Labelled photos from "Dataset(50)", an image-classification folder in tannushahu/Identification_of_Fake_Currency_Found_in_India. The possible labels are: fake currency, real currency.

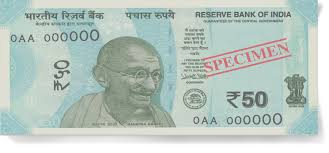
Label: fake currency

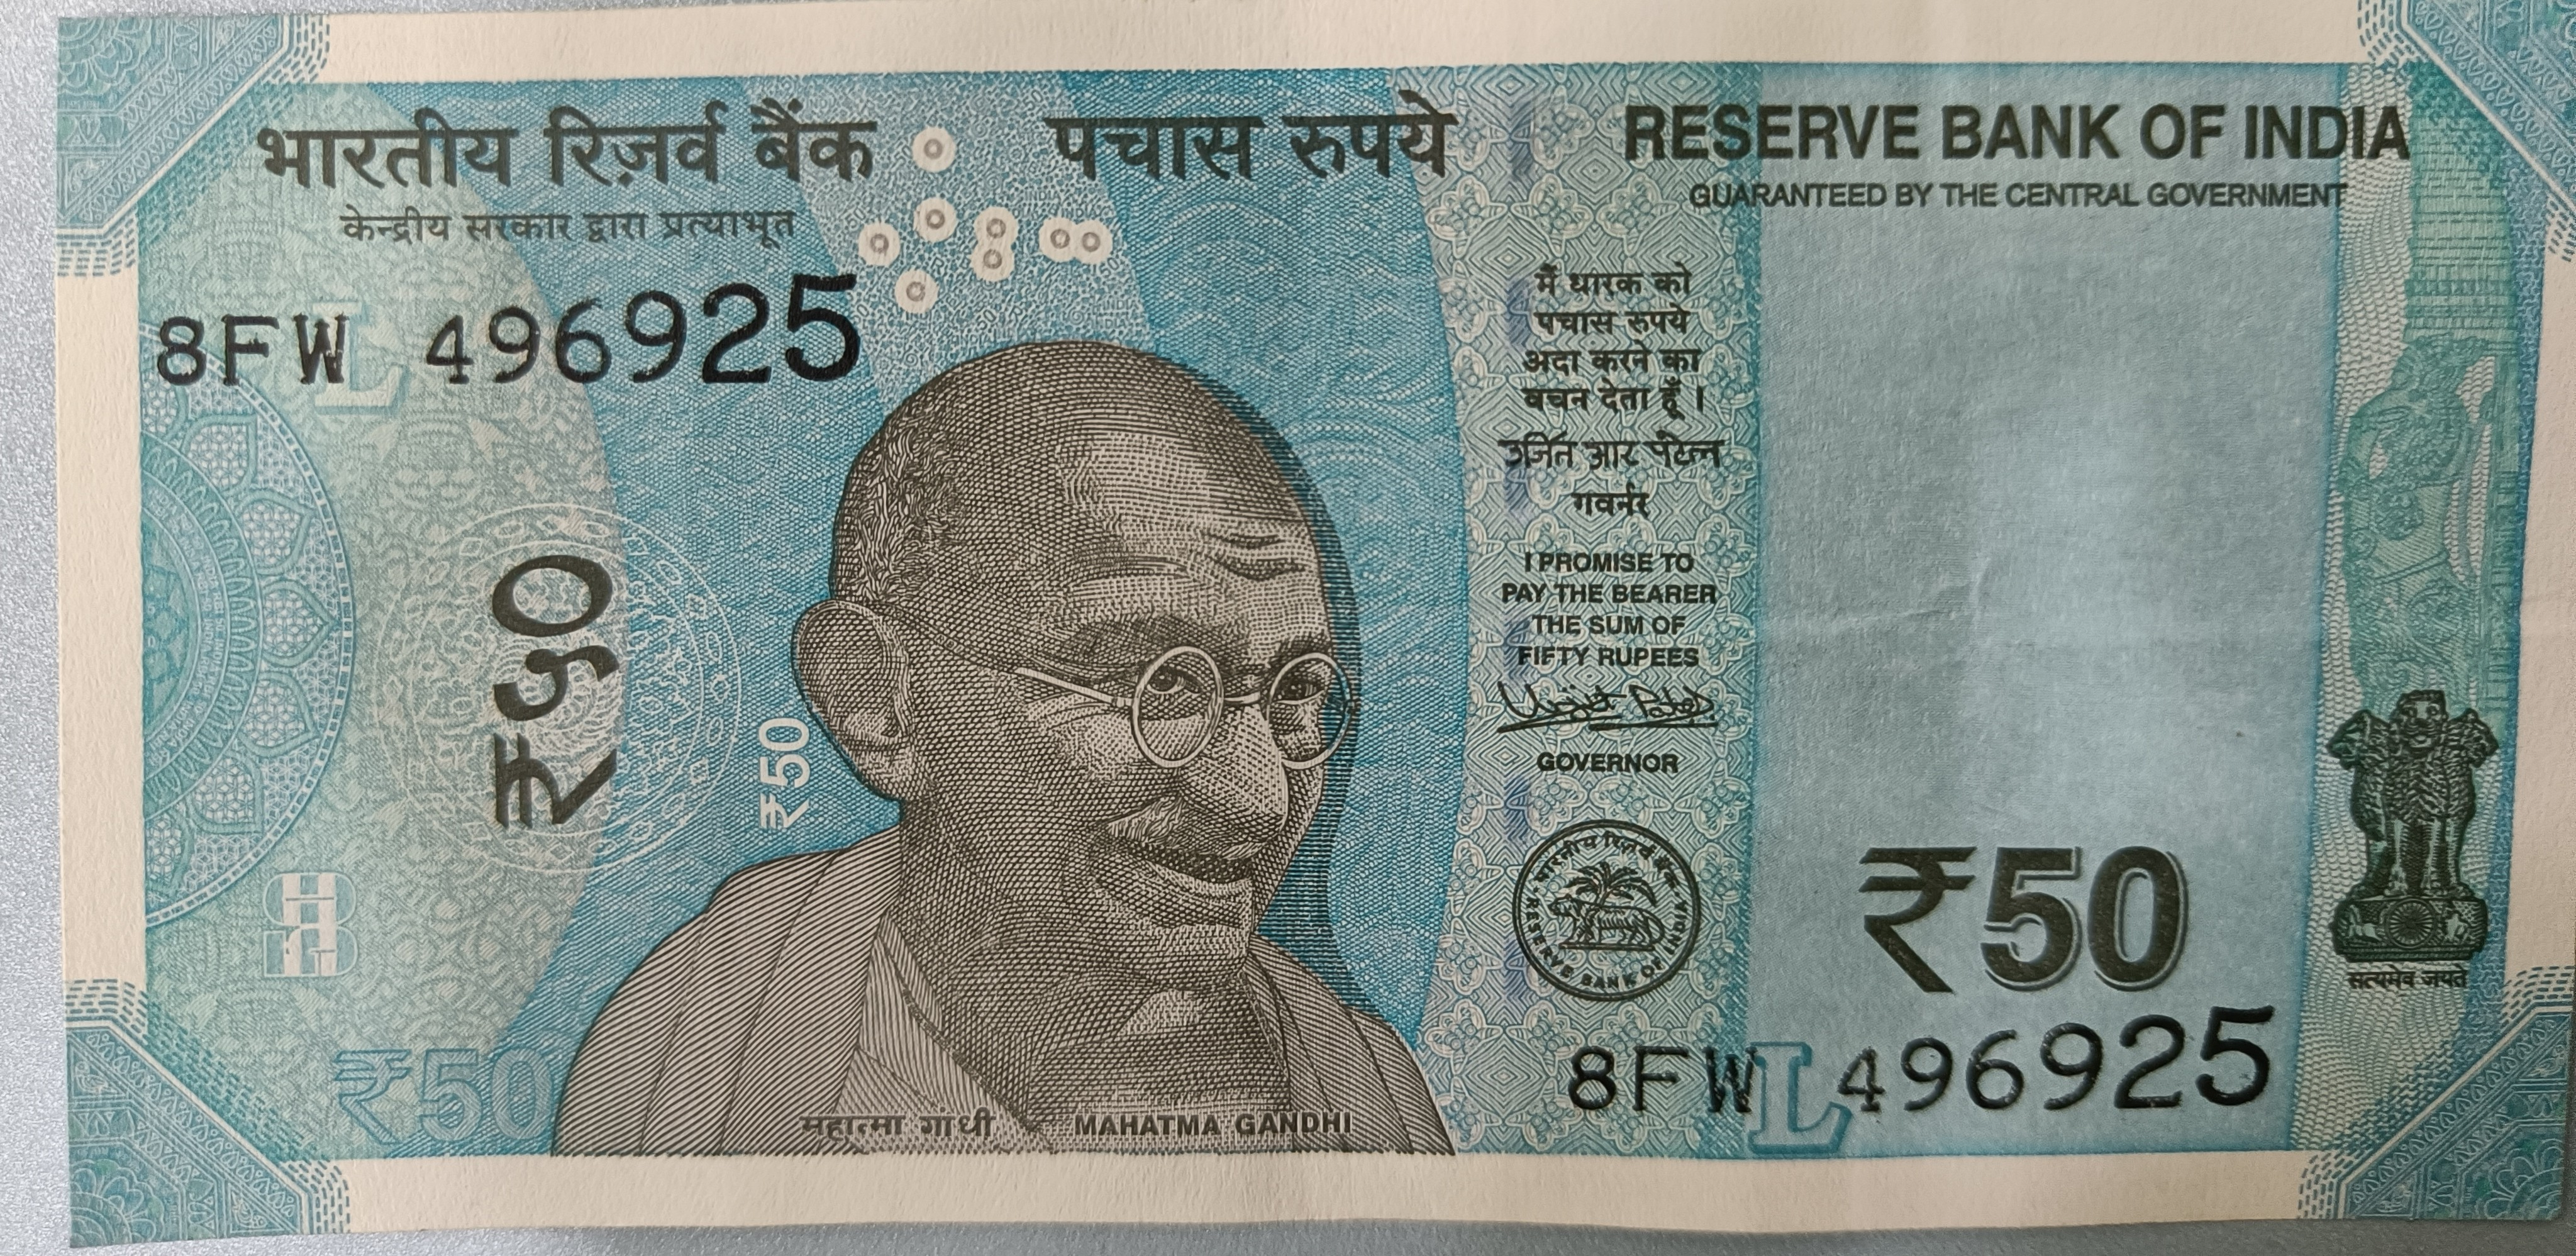
Label: real currency

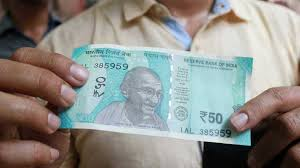
Label: fake currency

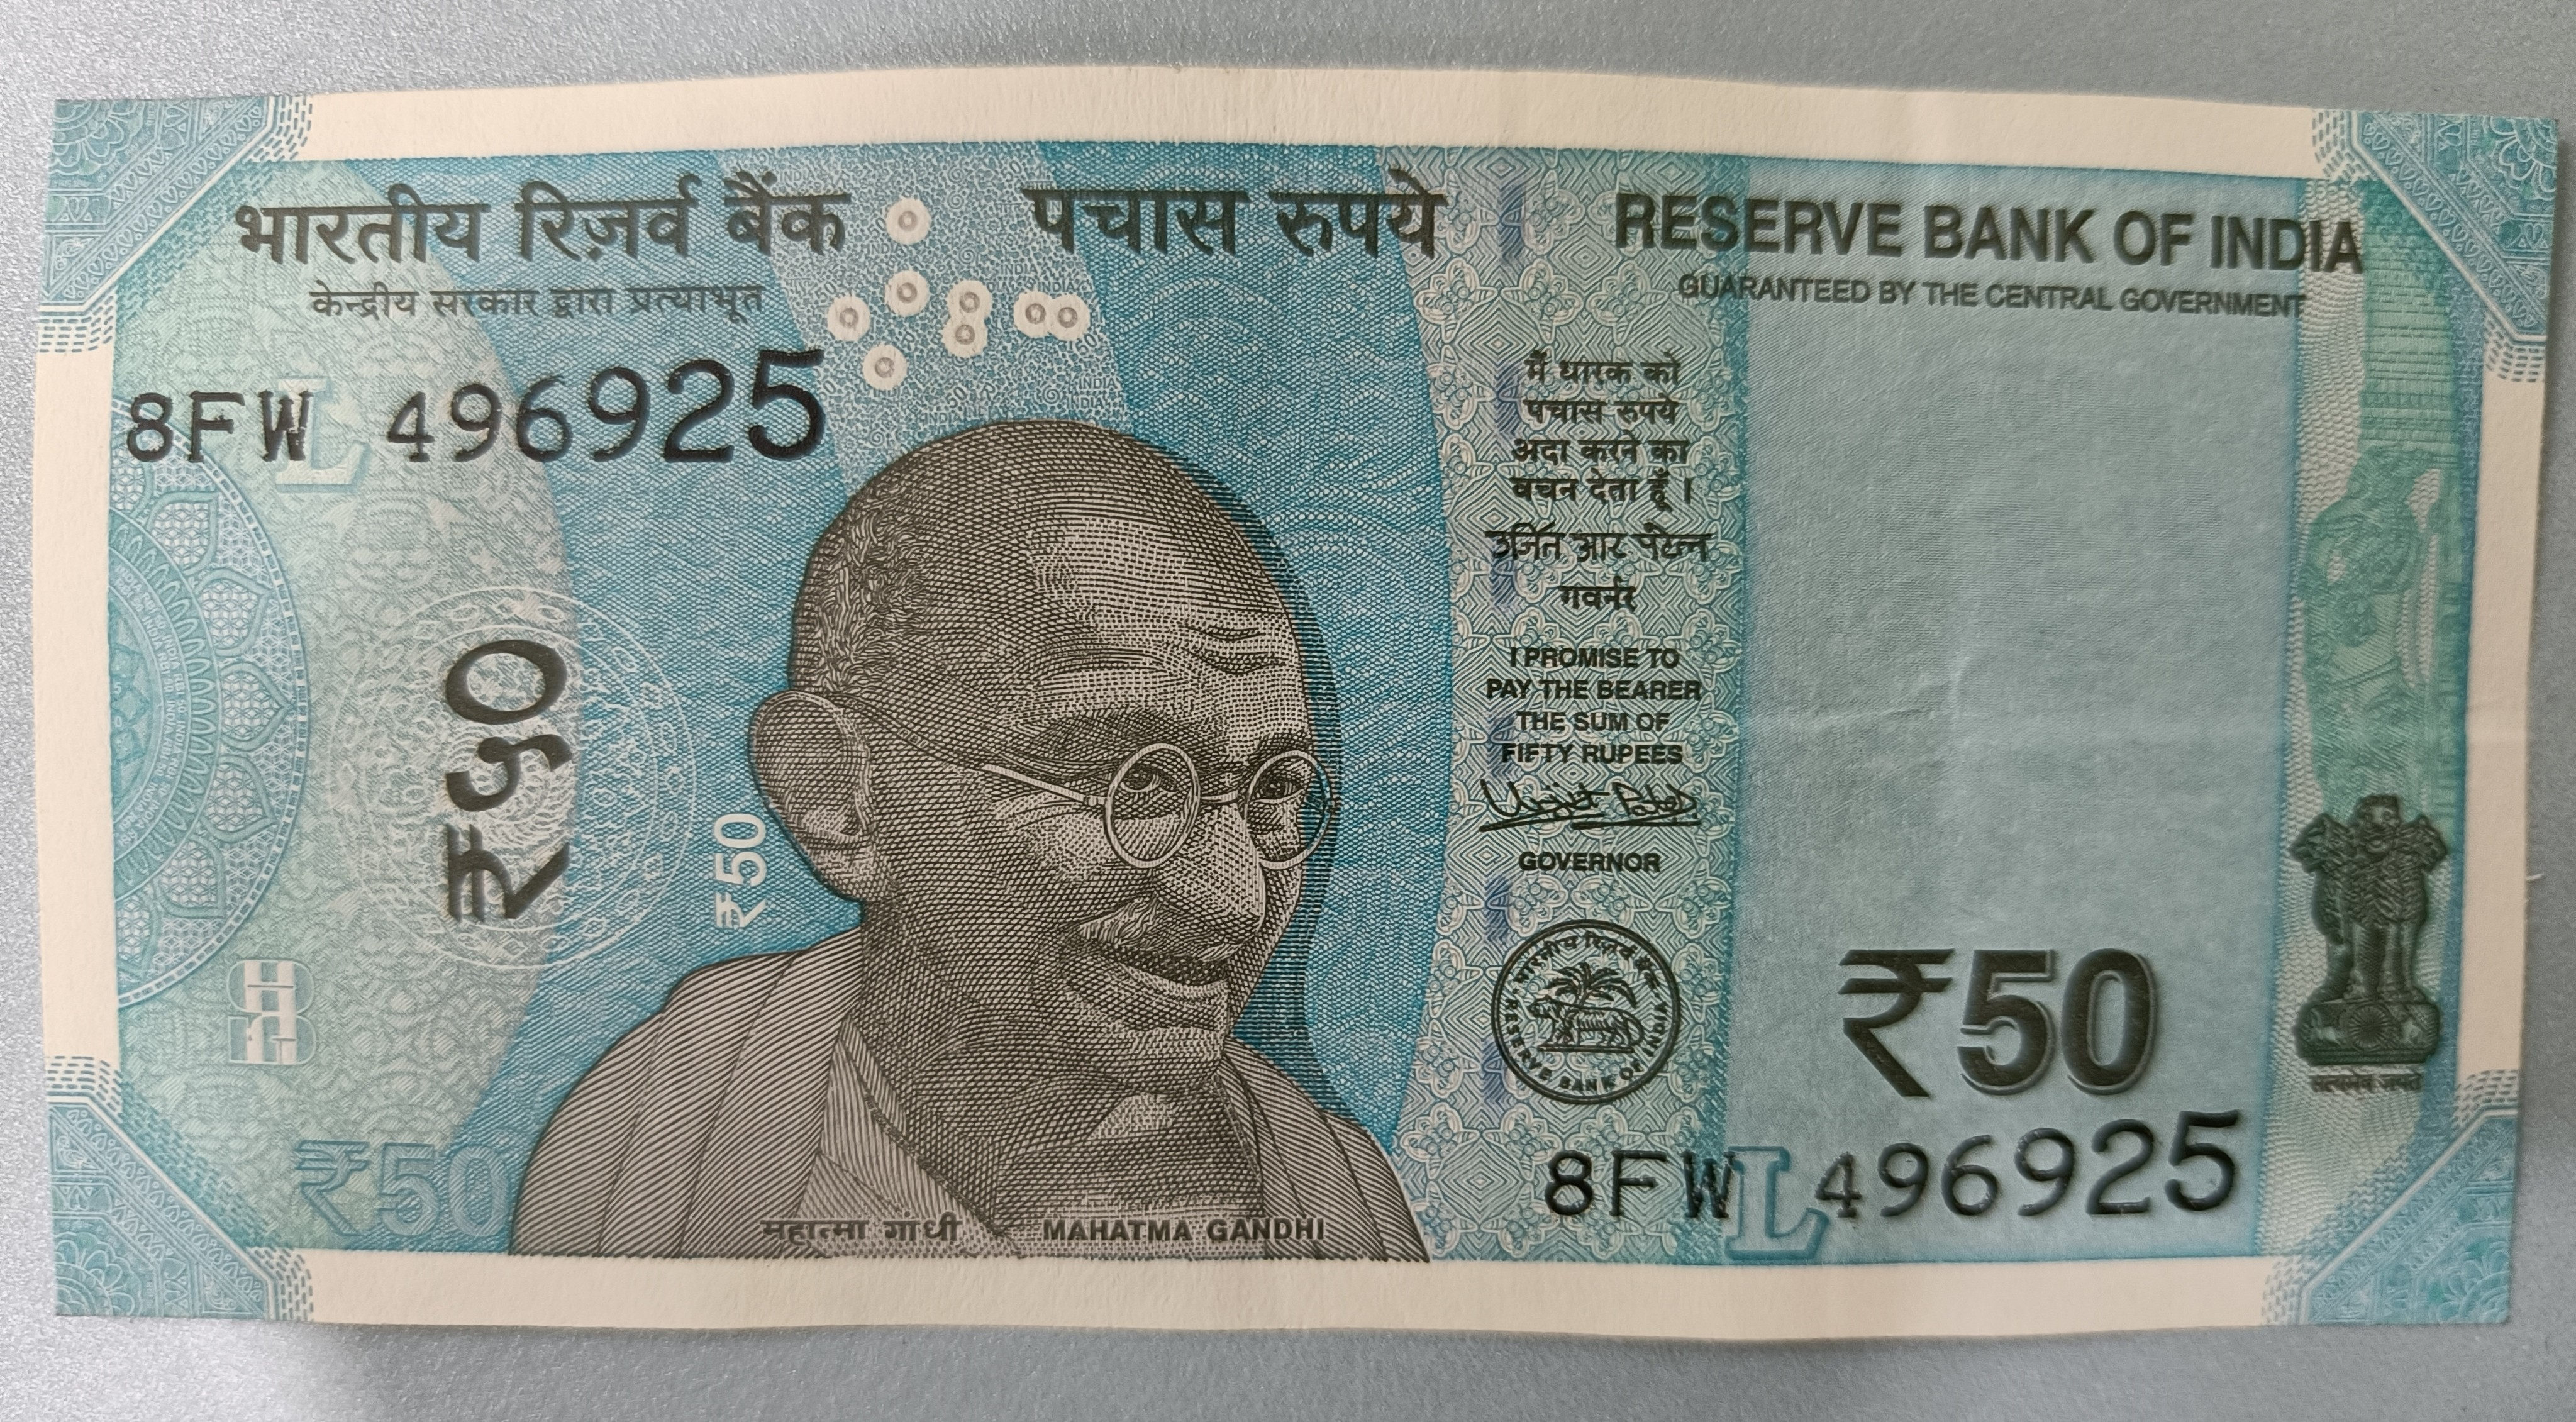
Label: real currency

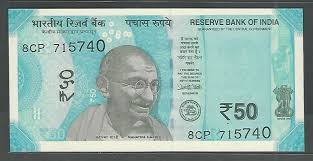
Label: fake currency

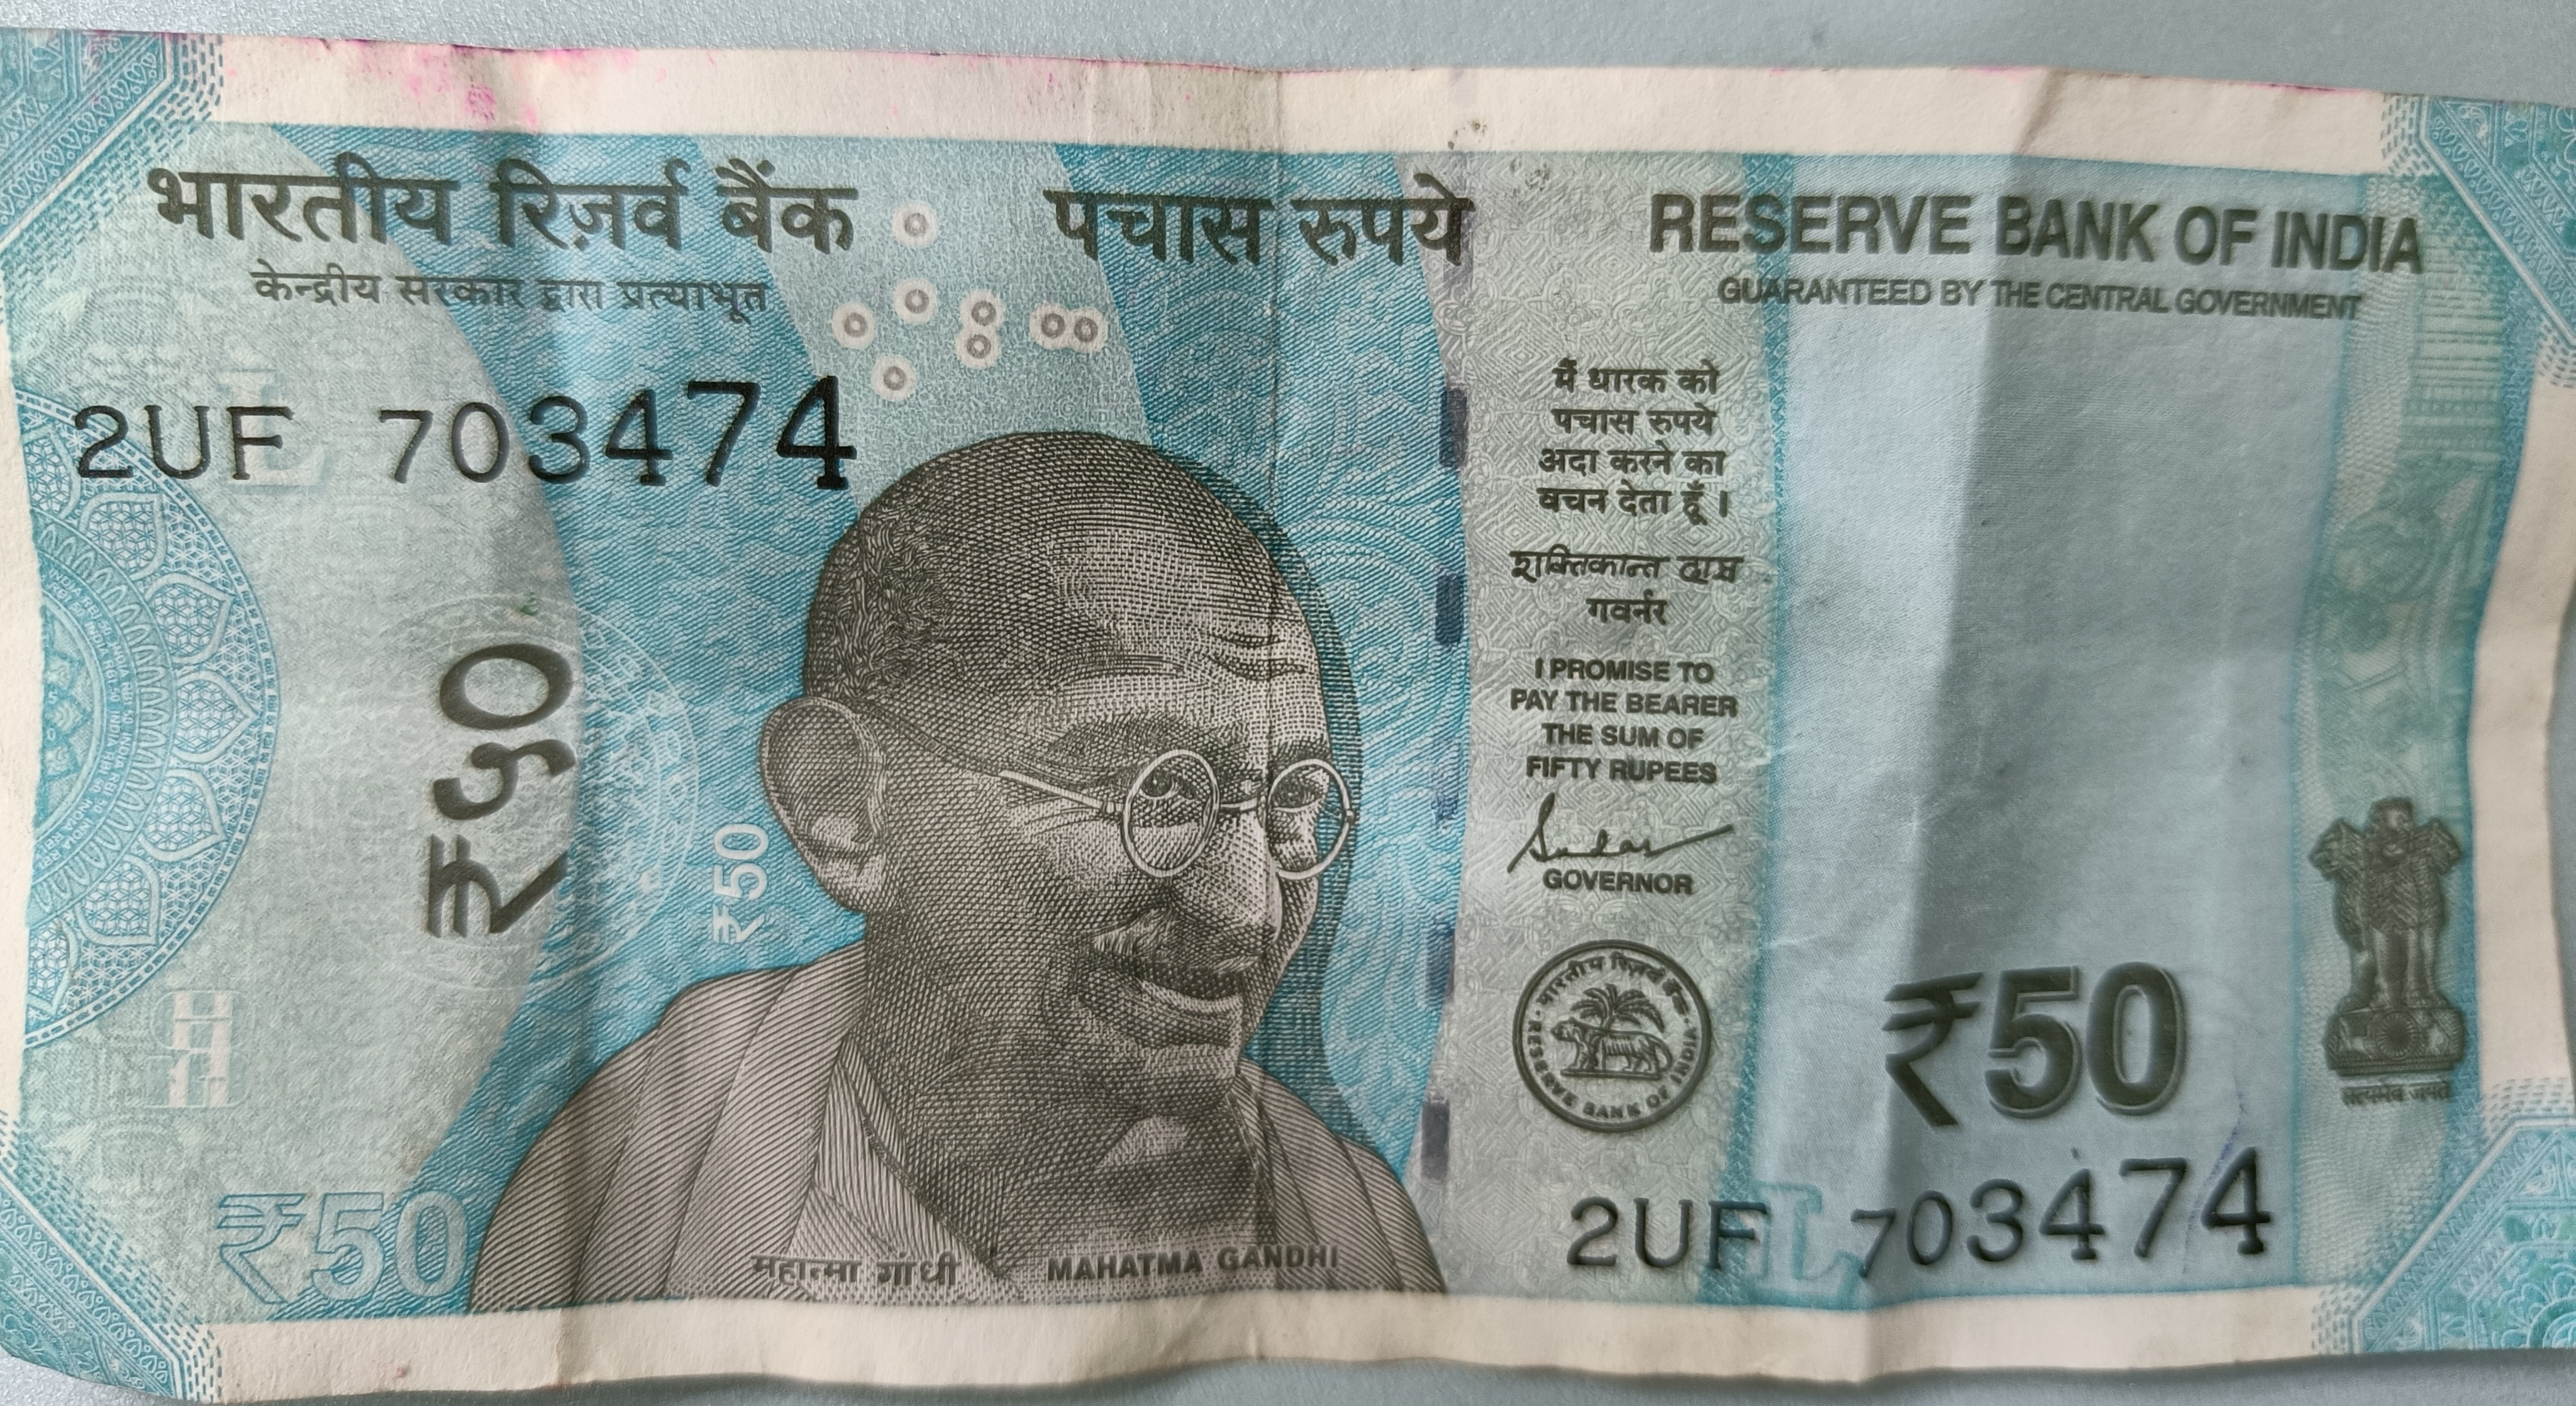
Label: real currency
